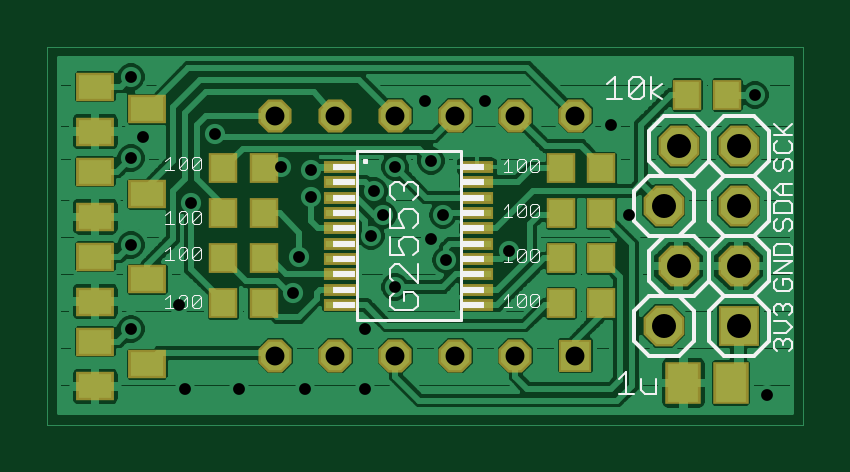
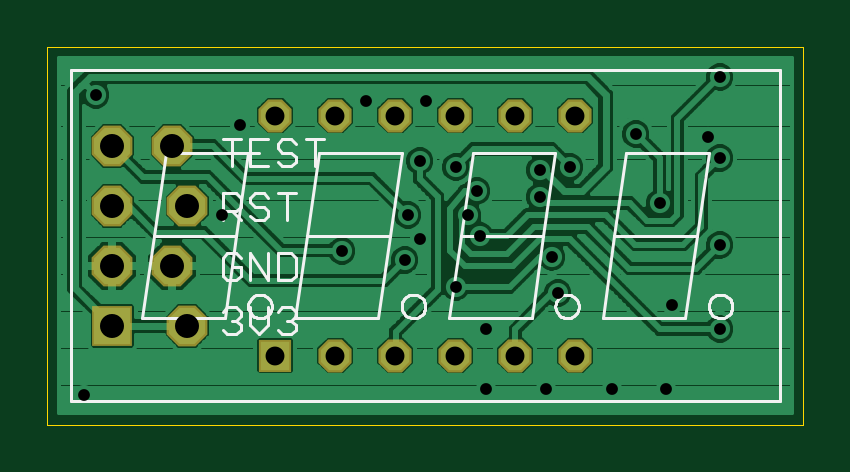
Circuit board: 8 layer files. Board 32.0 x 16.0 mm.
- bottom_copper: i2c_7_segx4_display.GBL (42435 bytes)
- bottom_silk: i2c_7_segx4_display.GBO (6729 bytes)
- bottom_mask: i2c_7_segx4_display.GBS (619 bytes)
- outline: i2c_7_segx4_display.GKO (229 bytes)
- top_copper: i2c_7_segx4_display.GTL (53547 bytes)
- top_silk: i2c_7_segx4_display.GTO (10616 bytes)
- top_mask: i2c_7_segx4_display.GTS (1783 bytes)
- drill: i2c_7_segx4_display.XLN (725 bytes)

=== bottom_copper: i2c_7_segx4_display.GBL (42435 bytes, source omitted) ===
=== bottom_silk: i2c_7_segx4_display.GBO ===
G75*
%MOIN*%
%OFA0B0*%
%FSLAX24Y24*%
%IPPOS*%
%LPD*%
%AMOC8*
5,1,8,0,0,1.08239X$1,22.5*
%
%ADD10C,0.0050*%
D10*
X000635Y000635D02*
X000635Y006147D01*
X012446Y006147D01*
X012446Y000635D01*
X000635Y000635D01*
X002210Y002013D02*
X003588Y002013D01*
X003391Y003391D01*
X002013Y003391D01*
X001816Y004769D01*
X003194Y004769D01*
X003391Y003391D01*
X004572Y003391D02*
X005950Y003391D01*
X006147Y002013D01*
X004769Y002013D01*
X004572Y003391D01*
X004375Y004769D01*
X005753Y004769D01*
X005950Y003391D01*
X007131Y003391D02*
X008509Y003391D01*
X008706Y002013D01*
X007328Y002013D01*
X007131Y003391D01*
X006934Y004769D01*
X008312Y004769D01*
X008509Y003391D01*
X008847Y003643D02*
X008847Y004093D01*
X008997Y004093D02*
X008697Y004093D01*
X009157Y004018D02*
X009232Y004093D01*
X009382Y004093D01*
X009457Y004018D01*
X009457Y003943D01*
X009382Y003868D01*
X009232Y003868D01*
X009157Y003793D01*
X009157Y003718D01*
X009232Y003643D01*
X009382Y003643D01*
X009457Y003718D01*
X009617Y003643D02*
X009767Y003793D01*
X009692Y003793D02*
X009918Y003793D01*
X009692Y003793D02*
X009617Y003868D01*
X009617Y004018D01*
X009692Y004093D01*
X009918Y004093D01*
X009918Y003643D01*
X009690Y003391D02*
X011068Y003391D01*
X011265Y002013D01*
X009887Y002013D01*
X009690Y003391D01*
X009493Y004769D01*
X010871Y004769D01*
X011068Y003391D01*
X009918Y003018D02*
X009918Y002718D01*
X009843Y002643D01*
X009692Y002643D01*
X009617Y002718D01*
X009617Y002868D01*
X009767Y002868D01*
X009617Y003018D02*
X009692Y003093D01*
X009843Y003093D01*
X009918Y003018D01*
X009457Y003093D02*
X009157Y002643D01*
X009157Y003093D01*
X008997Y003093D02*
X008772Y003093D01*
X008697Y003018D01*
X008697Y002718D01*
X008772Y002643D01*
X008997Y002643D01*
X008997Y003093D01*
X009457Y003093D02*
X009457Y002643D01*
X009099Y002210D02*
X009101Y002237D01*
X009107Y002264D01*
X009116Y002290D01*
X009129Y002314D01*
X009145Y002337D01*
X009164Y002356D01*
X009186Y002373D01*
X009210Y002387D01*
X009235Y002397D01*
X009262Y002404D01*
X009289Y002407D01*
X009317Y002406D01*
X009344Y002401D01*
X009370Y002393D01*
X009394Y002381D01*
X009417Y002365D01*
X009438Y002347D01*
X009455Y002326D01*
X009470Y002302D01*
X009481Y002277D01*
X009489Y002251D01*
X009493Y002224D01*
X009493Y002196D01*
X009489Y002169D01*
X009481Y002143D01*
X009470Y002118D01*
X009455Y002094D01*
X009438Y002073D01*
X009417Y002055D01*
X009395Y002039D01*
X009370Y002027D01*
X009344Y002019D01*
X009317Y002014D01*
X009289Y002013D01*
X009262Y002016D01*
X009235Y002023D01*
X009210Y002033D01*
X009186Y002047D01*
X009164Y002064D01*
X009145Y002083D01*
X009129Y002106D01*
X009116Y002130D01*
X009107Y002156D01*
X009101Y002183D01*
X009099Y002210D01*
X009157Y002193D02*
X009157Y001893D01*
X009307Y001743D01*
X009457Y001893D01*
X009457Y002193D01*
X009617Y002118D02*
X009617Y002043D01*
X009692Y001968D01*
X009617Y001893D01*
X009617Y001818D01*
X009692Y001743D01*
X009843Y001743D01*
X009918Y001818D01*
X009767Y001968D02*
X009692Y001968D01*
X009617Y002118D02*
X009692Y002193D01*
X009843Y002193D01*
X009918Y002118D01*
X008997Y002118D02*
X008922Y002193D01*
X008772Y002193D01*
X008697Y002118D01*
X008697Y002043D01*
X008772Y001968D01*
X008697Y001893D01*
X008697Y001818D01*
X008772Y001743D01*
X008922Y001743D01*
X008997Y001818D01*
X008847Y001968D02*
X008772Y001968D01*
X006540Y002210D02*
X006542Y002237D01*
X006548Y002264D01*
X006557Y002290D01*
X006570Y002314D01*
X006586Y002337D01*
X006605Y002356D01*
X006627Y002373D01*
X006651Y002387D01*
X006676Y002397D01*
X006703Y002404D01*
X006730Y002407D01*
X006758Y002406D01*
X006785Y002401D01*
X006811Y002393D01*
X006835Y002381D01*
X006858Y002365D01*
X006879Y002347D01*
X006896Y002326D01*
X006911Y002302D01*
X006922Y002277D01*
X006930Y002251D01*
X006934Y002224D01*
X006934Y002196D01*
X006930Y002169D01*
X006922Y002143D01*
X006911Y002118D01*
X006896Y002094D01*
X006879Y002073D01*
X006858Y002055D01*
X006836Y002039D01*
X006811Y002027D01*
X006785Y002019D01*
X006758Y002014D01*
X006730Y002013D01*
X006703Y002016D01*
X006676Y002023D01*
X006651Y002033D01*
X006627Y002047D01*
X006605Y002064D01*
X006586Y002083D01*
X006570Y002106D01*
X006557Y002130D01*
X006548Y002156D01*
X006542Y002183D01*
X006540Y002210D01*
X003981Y002210D02*
X003983Y002237D01*
X003989Y002264D01*
X003998Y002290D01*
X004011Y002314D01*
X004027Y002337D01*
X004046Y002356D01*
X004068Y002373D01*
X004092Y002387D01*
X004117Y002397D01*
X004144Y002404D01*
X004171Y002407D01*
X004199Y002406D01*
X004226Y002401D01*
X004252Y002393D01*
X004276Y002381D01*
X004299Y002365D01*
X004320Y002347D01*
X004337Y002326D01*
X004352Y002302D01*
X004363Y002277D01*
X004371Y002251D01*
X004375Y002224D01*
X004375Y002196D01*
X004371Y002169D01*
X004363Y002143D01*
X004352Y002118D01*
X004337Y002094D01*
X004320Y002073D01*
X004299Y002055D01*
X004277Y002039D01*
X004252Y002027D01*
X004226Y002019D01*
X004199Y002014D01*
X004171Y002013D01*
X004144Y002016D01*
X004117Y002023D01*
X004092Y002033D01*
X004068Y002047D01*
X004046Y002064D01*
X004027Y002083D01*
X004011Y002106D01*
X003998Y002130D01*
X003989Y002156D01*
X003983Y002183D01*
X003981Y002210D01*
X002210Y002013D02*
X002013Y003391D01*
X001422Y002210D02*
X001424Y002237D01*
X001430Y002264D01*
X001439Y002290D01*
X001452Y002314D01*
X001468Y002337D01*
X001487Y002356D01*
X001509Y002373D01*
X001533Y002387D01*
X001558Y002397D01*
X001585Y002404D01*
X001612Y002407D01*
X001640Y002406D01*
X001667Y002401D01*
X001693Y002393D01*
X001717Y002381D01*
X001740Y002365D01*
X001761Y002347D01*
X001778Y002326D01*
X001793Y002302D01*
X001804Y002277D01*
X001812Y002251D01*
X001816Y002224D01*
X001816Y002196D01*
X001812Y002169D01*
X001804Y002143D01*
X001793Y002118D01*
X001778Y002094D01*
X001761Y002073D01*
X001740Y002055D01*
X001718Y002039D01*
X001693Y002027D01*
X001667Y002019D01*
X001640Y002014D01*
X001612Y002013D01*
X001585Y002016D01*
X001558Y002023D01*
X001533Y002033D01*
X001509Y002047D01*
X001487Y002064D01*
X001468Y002083D01*
X001452Y002106D01*
X001439Y002130D01*
X001430Y002156D01*
X001424Y002183D01*
X001422Y002210D01*
X008236Y004993D02*
X008536Y004993D01*
X008386Y004993D02*
X008386Y004543D01*
X008697Y004618D02*
X008697Y004693D01*
X008772Y004768D01*
X008922Y004768D01*
X008997Y004843D01*
X008997Y004918D01*
X008922Y004993D01*
X008772Y004993D01*
X008697Y004918D01*
X008697Y004618D02*
X008772Y004543D01*
X008922Y004543D01*
X008997Y004618D01*
X009157Y004543D02*
X009457Y004543D01*
X009457Y004993D01*
X009157Y004993D01*
X009307Y004768D02*
X009457Y004768D01*
X009617Y004993D02*
X009918Y004993D01*
X009767Y004993D02*
X009767Y004543D01*
M02*

=== bottom_mask: i2c_7_segx4_display.GBS ===
G75*
%MOIN*%
%OFA0B0*%
%FSLAX24Y24*%
%IPPOS*%
%LPD*%
%AMOC8*
5,1,8,0,0,1.08239X$1,22.5*
%
%ADD10R,0.0552X0.0552*%
%ADD11OC8,0.0552*%
%ADD12OC8,0.0680*%
%ADD13R,0.0680X0.0680*%
D10*
X009041Y001391D03*
D11*
X004041Y001391D03*
X005041Y001391D03*
X006041Y001391D03*
X007041Y001391D03*
X008041Y001391D03*
X008041Y005391D03*
X007041Y005391D03*
X006041Y005391D03*
X005041Y005391D03*
X004041Y005391D03*
X009041Y005391D03*
D12*
X010760Y004885D03*
X011760Y004885D03*
X011760Y003885D03*
X010510Y003885D03*
X010760Y002885D03*
X011760Y002885D03*
X010510Y001885D03*
D13*
X011760Y001885D03*
M02*

=== outline: i2c_7_segx4_display.GKO (229 bytes, source withheld) ===
=== top_copper: i2c_7_segx4_display.GTL (53547 bytes, source omitted) ===
=== top_silk: i2c_7_segx4_display.GTO (10616 bytes, source omitted) ===
=== top_mask: i2c_7_segx4_display.GTS ===
G75*
%MOIN*%
%OFA0B0*%
%FSLAX24Y24*%
%IPPOS*%
%LPD*%
%AMOC8*
5,1,8,0,0,1.08239X$1,22.5*
%
%ADD10R,0.0552X0.0552*%
%ADD11OC8,0.0552*%
%ADD12R,0.0474X0.0513*%
%ADD13R,0.0552X0.0198*%
%ADD14R,0.0631X0.0474*%
%ADD15OC8,0.0680*%
%ADD16R,0.0680X0.0680*%
%ADD17R,0.0592X0.0710*%
D10*
X009041Y001391D03*
D11*
X008041Y001391D03*
X007041Y001391D03*
X006041Y001391D03*
X005041Y001391D03*
X004041Y001391D03*
X004041Y005391D03*
X005041Y005391D03*
X006041Y005391D03*
X007041Y005391D03*
X008041Y005391D03*
X009041Y005391D03*
D12*
X008800Y004510D03*
X009470Y004510D03*
X009470Y003760D03*
X008800Y003760D03*
X008800Y003010D03*
X009470Y003010D03*
X009470Y002260D03*
X008800Y002260D03*
X003845Y002260D03*
X003175Y002260D03*
X003175Y003010D03*
X003845Y003010D03*
X003845Y003760D03*
X003175Y003760D03*
X003175Y004510D03*
X003845Y004510D03*
X010900Y005735D03*
X011570Y005735D03*
D13*
X007402Y004537D03*
X007402Y004281D03*
X007402Y004025D03*
X007402Y003769D03*
X007402Y003513D03*
X007402Y003257D03*
X007402Y003001D03*
X007402Y002745D03*
X007402Y002489D03*
X007402Y002233D03*
X005118Y002233D03*
X005118Y002489D03*
X005118Y002745D03*
X005118Y003001D03*
X005118Y003257D03*
X005118Y003513D03*
X005118Y003769D03*
X005118Y004025D03*
X005118Y004281D03*
X005118Y004537D03*
D14*
X001040Y000876D03*
X001906Y001250D03*
X001040Y001624D03*
X001040Y002291D03*
X001906Y002665D03*
X001040Y003039D03*
X001040Y003706D03*
X001906Y004080D03*
X001040Y004454D03*
X001040Y005124D03*
X001906Y005498D03*
X001040Y005872D03*
D15*
X010510Y003885D03*
X011760Y003885D03*
X011760Y002885D03*
X010760Y002885D03*
X010510Y001885D03*
X010760Y004885D03*
X011760Y004885D03*
D16*
X011760Y001885D03*
D17*
X011629Y000935D03*
X010841Y000935D03*
M02*

=== drill: i2c_7_segx4_display.XLN ===
%
M48
M72
T01C0.0197
T02C0.0315
T03C0.0400
%
T01
X2535Y835
X3435Y835
X4535Y835
X5535Y835
X5535Y1835
X4335Y2435
X4435Y3035
X5635Y3385
X5835Y3735
X5685Y4135
X6035Y4535
X6635Y4635
X6835Y3735
X6635Y3335
X6885Y2985
X6035Y2535
X7935Y3135
X9935Y3735
X9635Y5235
X7535Y5635
X6535Y5635
X4635Y4485
X4135Y4535
X4635Y4035
X3035Y5085
X1835Y5035
X1635Y4685
X2635Y3935
X1635Y3235
X2435Y2235
X1635Y1835
X1635Y6035
X12035Y5735
X12235Y735
T02
X9041Y1391
X8041Y1391
X7041Y1391
X6041Y1391
X5041Y1391
X4041Y1391
X4041Y5391
X5041Y5391
X6041Y5391
X7041Y5391
X8041Y5391
X9041Y5391
T03
X10760Y4885
X11760Y4885
X11760Y3885
X10510Y3885
X10760Y2885
X11760Y2885
X11760Y1885
X10510Y1885
M30

